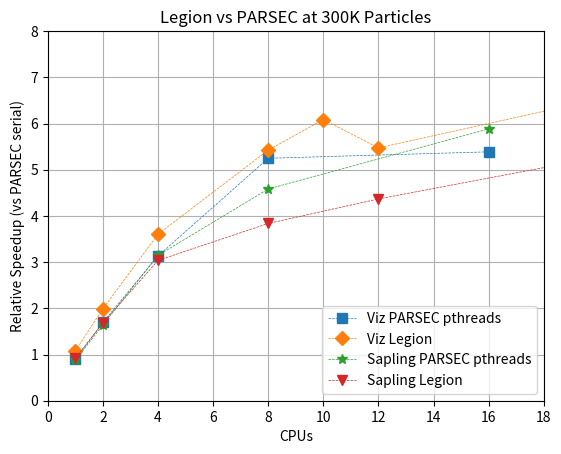

Reproduce this figure in Python.
#!/usr/bin/env python

import numpy as np
import matplotlib.pyplot as plt
from matplotlib.backends.backend_pdf import PdfPages

def plot_init(title, xlabel, ylabel, pp):
    plt.figure()
    plt.xlabel(xlabel)
    plt.ylabel(ylabel)
    plt.title(title)
    plt.grid(True)

markers = ['o','s','D','*','v','^','p','<','>','d']

def plot(cpus, speedups, label, mark_index, pp):
    plt.plot(cpus, speedups, label = label, linestyle = 'dashed', markersize = 7, marker = markers[mark_index], linewidth=0.5)

baseline = {
    'Viz': 4.466,
    'Sapling': 3.442,
    }

small_plot = [('Viz', 'PARSEC pthreads',
               [(1, 4.999), (2, 2.634), (4, 1.425), (8, 0.851), (16, 0.829)]),
              ('Viz', 'Legion',
               [(1, 4.14), (2, 2.244), (4, 1.239), (8, 0.823), (10, 0.734), (12, 0.816), (2*10, 0.684)]),
              ('Sapling', 'PARSEC pthreads',
               [(1, 3.928), (2, 2.098), (4, 1.094), (8, 0.751), (16, 0.585)]),
              ('Sapling', 'Legion',
               [(1, 3.731), (2, 2.046), (4, 1.133), (8, 0.897), (12, 0.788), (2*10, 0.653)]),
]

if __name__ == '__main__':
    pp = PdfPages('singlenode_parsec_vs_legion.pdf')
    plot_init('Legion vs PARSEC at 300K Particles', 'CPUs', 'Relative Speedup (vs PARSEC serial)', pp)
    index = 1
    for machine, framework, data in small_plot:
        cpus, times = zip(*data)
        plot(cpus, baseline[machine] / np.array(times),
             '%s %s' % (machine, framework), index, pp)
        index += 1
    plt.legend(loc=4)
    plt.axis([0, 18, 0, 8])
    pp.savefig()
    pp.close()
